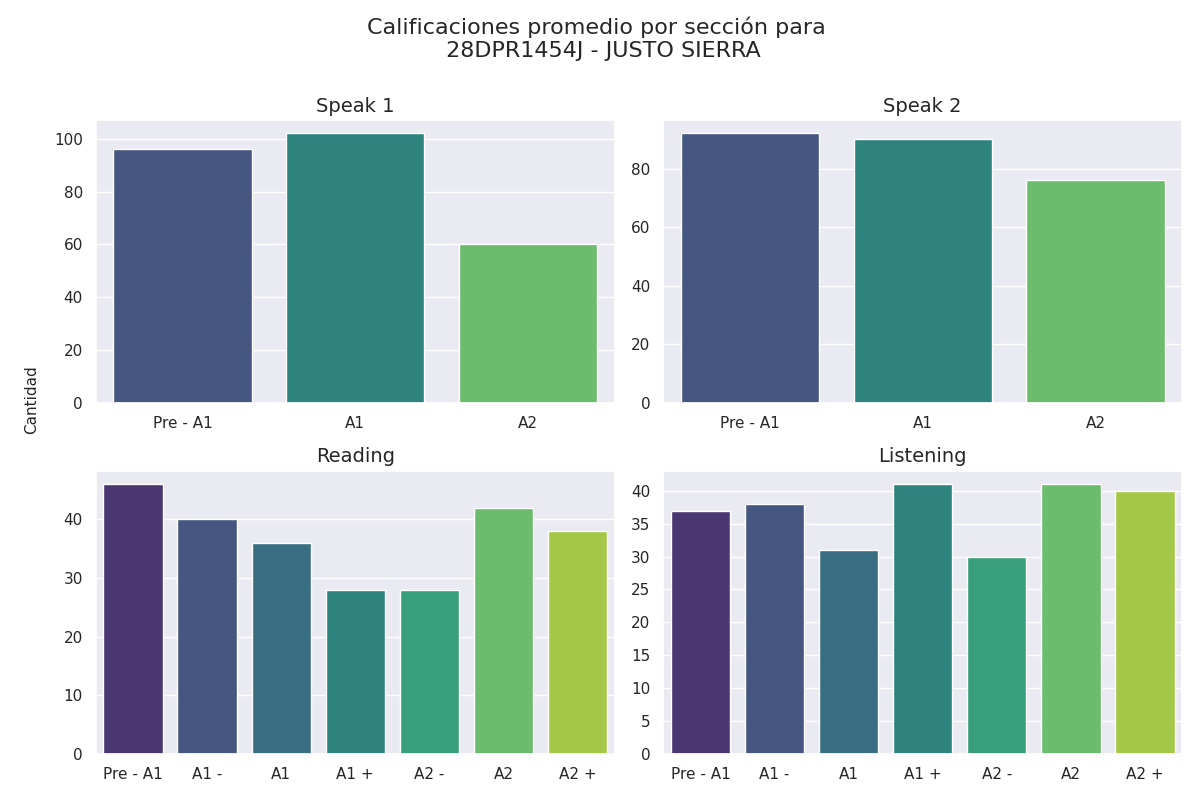

The file beside this chart, header and first rows:
seccion, calificacion, cantidad
speak 1, Pre - A1, 96
speak 1, A1, 102
speak 1, A2, 60
speak 2, Pre - A1, 92
speak 2, A1, 90
speak 2, A2, 76
reading, Pre - A1, 46
reading, A1 -, 40
reading, A1, 36
reading, A1 +, 28
reading, A2 -, 28
reading, A2, 42
reading, A2 +, 38
listening, Pre - A1, 37
listening, A1 -, 38
listening, A1, 31
listening, A1 +, 41
listening, A2 -, 30
listening, A2, 41
listening, A2 +, 40
